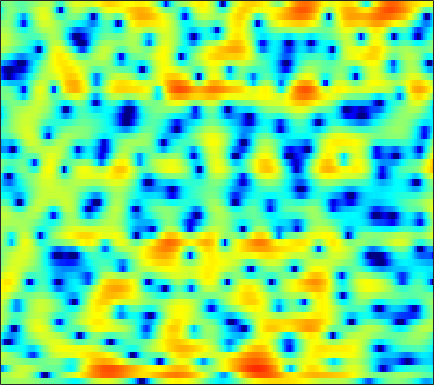

Source data for this figure (header and first rows):
0.61452, 0.62284, 0.67855, 0.76568, 0.84138, 0.93777, 1.0225, 1.0708, 1.1114, 1.1166, 1.0756, 1.0181, 0.89842, 0.73509, 0.5861, 0.35415, 0.10482, -0.0922, -0.34787, -0.58072, -0.78228, -0.90802, -1.0422, -1.154
1.484, 1.317, 1.289, 1.442, 1.636, 1.935, 2.22, 2.392, 2.533, 2.542, 2.397, 2.171, 1.692, 0.9726, 0.2446, -1.031, -2.768, -4.495, -7.724, -13.16, -30.58, -18.85, -10.61, -6.678
-8.534, -7.975, -5.396, -2.965, -1.531, -0.07018, 0.99, 1.571, 2.119, 2.44, 2.572, 2.559, 2.412, 2.129, 1.833, 1.358, 0.8279, 0.4215, -0.08936, -0.5019, -0.7757, -0.8792, -0.9107, -0.8691
1.654, 1.423, 1.22, 1.104, 1.04, 0.9563, 0.8425, 0.7263, 0.5223, 0.2689, -0.02568, -0.2543, -0.5405, -0.7793, -0.9144, -1.013, -1.012, -0.9558, -0.8221, -0.6409, -0.4268, -0.2666, -0.0754, 0.06866
2.453, 2.053, 1.531, 1.026, 0.6505, 0.1408, -0.4073, -0.8773, -1.611, -2.538, -3.745, -4.889, -6.82, -9.236, -11.06, -11.78, -9.621, -7.508, -5.028, -3.056, -1.481, -0.5116, 0.5473, 1.382
-1.246, -2.097, -3.114, -3.838, -4.138, -4.217, -4.091, -3.96, -3.852, -3.934, -4.255, -4.636, -5.277, -5.897, -6.173, -6.026, -5.185, -4.197, -2.696, -1.235, 0.07934, 0.9402, 1.903, 2.652
-6.768, -9.665, -15.78, -33.46, -19.57, -12.65, -9.245, -7.554, -5.904, -4.638, -3.64, -3.001, -2.264, -1.605, -1.145, -0.5494, 0.0373, 0.4797, 1.076, 1.654, 2.178, 2.514, 2.864, 3.093
-3.405, -4.712, -6.363, -7.654, -8.248, -8.477, -8.109, -7.468, -6.279, -4.87, -3.417, -2.384, -1.156, -0.1356, 0.5149, 1.245, 1.852, 2.223, 2.585, 2.808, 2.881, 2.839, 2.68, 2.44
0.4158, -0.929, -3.058, -5.837, -8.696, -14.78, -28.93, -16.89, -9.603, -5.556, -2.803, -1.238, 0.3895, 1.635, 2.363, 3.107, 3.604, 3.82, 3.88, 3.683, 3.233, 2.72, 1.816, 0.6535
2.277, 1.424, 0.2357, -0.9671, -1.793, -2.63, -2.997, -2.942, -2.413, -1.527, -0.5106, 0.2256, 1.106, 1.889, 2.4, 2.918, 3.211, 3.272, 3.126, 2.727, 2.052, 1.321, -0.03643, -1.987
2.107, 1.485, 0.6307, -0.2152, -0.829, -1.578, -2.092, -2.241, -2.118, -1.716, -1.131, -0.6098, 0.1206, 0.8172, 1.28, 1.768, 2.064, 2.168, 2.16, 1.961, 1.556, 1.115, 0.3679, -0.4958
2.225, 1.516, 0.3275, -1.169, -2.533, -4.691, -7.008, -8.276, -8.121, -6.229, -4.085, -2.66, -1.041, 0.2381, 0.9651, 1.68, 2.183, 2.438, 2.617, 2.596, 2.396, 2.156, 1.755, 1.279
2.82, 2.27, 1.19, -0.266, -1.605, -3.854, -6.581, -8.186, -7.962, -5.92, -3.741, -2.336, -0.8507, 0.2582, 0.895, 1.554, 2.041, 2.285, 2.432, 2.405, 2.244, 2.043, 1.662, 1.135
3.521, 3.347, 2.917, 2.289, 1.739, 0.979, 0.2621, -0.1701, -0.6006, -0.8481, -0.8626, -0.7518, -0.5778, -0.3951, -0.2027, 0.1054, 0.3726, 0.4914, 0.5309, 0.4583, 0.2389, -0.0571, -0.6312, -1.347
4.511, 4.611, 4.594, 4.363, 4.052, 3.532, 2.868, 2.229, 1.212, 0.08437, -1.205, -2.236, -3.434, -4.026, -3.907, -3.226, -2.454, -1.964, -1.518, -1.426, -1.776, -2.312, -3.358, -4.764
4.382, 4.789, 5.115, 5.208, 5.102, 4.698, 3.991, 3.254, 1.955, 0.1121, -2.539, -5.311, -11.07, -21.08, -13.51, -7.616, -4.721, -3.4, -2.409, -2.191, -2.585, -3.208, -4.555, -6.72
2.261, 2.966, 3.611, 3.991, 4.12, 4.024, 3.679, 3.278, 2.506, 1.484, 0.3421, -0.5706, -1.69, -2.357, -2.51, -2.448, -2.209, -2.031, -2.028, -2.282, -2.734, -3.265, -4.215, -5.261
0.6144, 1.347, 2.127, 2.662, 2.937, 3.145, 3.179, 3.083, 2.805, 2.448, 2.013, 1.624, 1.107, 0.645, 0.2839, -0.1788, -0.6063, -0.9778, -1.593, -2.25, -3.005, -3.679, -4.639, -5.526
-0.1159, 0.5666, 1.36, 1.994, 2.341, 2.71, 2.939, 3.011, 3.039, 2.95, 2.733, 2.536, 2.203, 1.752, 1.363, 0.8041, 0.1139, -0.4898, -1.345, -2.369, -3.595, -4.576, -6.003, -7.605
-0.4528, 0.2117, 0.9036, 1.492, 1.869, 2.268, 2.59, 2.81, 3.041, 3.135, 3.118, 3.045, 2.802, 2.401, 2.042, 1.406, 0.6111, -0.04303, -1.054, -2.315, -3.764, -5.044, -7.22, -10.08
-0.2192, 0.1111, 0.3205, 0.3772, 0.4917, 0.7771, 1.298, 1.809, 2.441, 2.976, 3.343, 3.411, 3.279, 2.935, 2.506, 1.748, 0.9099, 0.2167, -0.7714, -1.683, -2.665, -3.533, -4.764, -6.332
0.7509, 0.1748, -1.218, -3.703, -6.077, -7.181, -4.03, -1.513, 0.9299, 2.551, 3.479, 3.733, 3.653, 3.07, 2.271, 0.8842, -0.8669, -2.294, -3.601, -3.697, -3.114, -2.519, -1.807, -1.403
1.228, 0.5581, -0.753, -2.569, -3.957, -4.503, -2.935, -1.333, 0.4863, 1.798, 2.431, 2.607, 2.34, 1.446, 0.3986, -1.743, -5.119, -8.828, -16.42, -11.68, -6.648, -4.204, -2.126, -0.7137
1.335, 1.169, 0.8253, 0.5477, 0.3654, 0.3056, 0.4713, 0.6604, 1.005, 1.262, 1.357, 1.298, 0.9742, 0.4146, -0.1978, -1.221, -2.288, -3.086, -3.761, -3.918, -3.588, -3.138, -2.498, -1.819
1.747, 1.739, 1.641, 1.536, 1.449, 1.347, 1.275, 1.244, 1.246, 1.202, 1.196, 1.113, 0.9556, 0.7278, 0.4568, 0.04159, -0.4749, -0.8941, -1.437, -2.06, -2.615, -3.077, -3.608, -3.911
2.167, 2.156, 2.076, 1.85, 1.655, 1.351, 1.039, 0.8664, 0.7006, 0.6876, 0.8147, 0.9573, 1.183, 1.329, 1.397, 1.359, 1.112, 0.8212, 0.1768, -0.7513, -2.11, -3.518, -6.109, -10.05
1.529, 1.511, 1.28, 0.7854, 0.2334, -0.7148, -1.829, -2.68, -3.467, -3.355, -2.499, -1.522, -0.2421, 0.8278, 1.466, 2.028, 2.322, 2.316, 2.036, 1.436, 0.4393, -0.5303, -2.23, -3.999
-1.261, -1.231, -1.567, -2.252, -3.108, -4.766, -7.409, -10.53, -19.24, -20.34, -10.29, -6.656, -3.525, -1.363, -0.1912, 0.9477, 1.722, 2.078, 2.338, 2.336, 2.178, 1.956, 1.639, 1.366
-3.906, -3.903, -4.158, -4.608, -5.091, -5.889, -6.807, -7.42, -7.937, -7.507, -6.346, -5.1, -3.488, -1.99, -1.04, 0.02721, 0.8453, 1.327, 1.812, 2.118, 2.309, 2.363, 2.417, 2.406
-5.254, -5.553, -5.925, -6.302, -6.435, -6.486, -6.281, -6.035, -5.511, -4.833, -3.975, -3.284, -2.325, -1.379, -0.73, 0.08959, 0.765, 1.216, 1.69, 2.072, 2.323, 2.459, 2.551, 2.567
-5.99, -7.17, -8.778, -9.977, -10.12, -9.182, -7.668, -6.52, -5.068, -3.893, -2.806, -2.138, -1.296, -0.5741, -0.05359, 0.5678, 1.16, 1.564, 2.035, 2.432, 2.708, 2.851, 2.879, 2.79
-4.644, -6.836, -11.2, -19.43, -20.84, -12.24, -7.847, -5.706, -3.712, -2.303, -1.372, -0.8492, -0.3631, -0.0206, 0.2378, 0.6, 1.142, 1.599, 2.304, 2.918, 3.421, 3.619, 3.679, 3.407
-0.3407, -1.364, -2.69, -3.545, -3.738, -3.301, -2.474, -1.749, -0.9619, -0.3577, -0.1991, -0.2628, -0.8066, -1.748, -2.644, -3.437, -2.833, -1.546, 0.5443, 2.24, 3.492, 4.031, 4.381, 4.154
0.05763, -0.4613, -1.157, -1.566, -1.774, -1.777, -1.582, -1.31, -0.975, -0.7534, -0.8181, -1.17, -2.247, -4.312, -6.951, -12.54, -10.91, -6.185, -1.911, 0.7605, 2.452, 3.283, 3.851, 3.941
-3.663, -4.057, -4.59, -5.301, -5.74, -6.061, -5.61, -4.914, -3.676, -2.602, -1.739, -1.431, -1.246, -1.386, -1.513, -1.548, -1.129, -0.5094, 0.4977, 1.529, 2.324, 2.821, 3.192, 3.348
-8.841, -8.264, -8.425, -10.18, -12.86, -20.97, -18.09, -11.58, -6.666, -3.735, -1.787, -0.7565, 0.1922, 0.8075, 1.095, 1.389, 1.56, 1.706, 1.821, 1.944, 2.062, 2.121, 2.255, 2.353
-7.243, -6.439, -6.13, -6.308, -6.654, -6.874, -6.032, -4.798, -2.803, -1.01, 0.4082, 1.251, 2.022, 2.492, 2.63, 2.59, 2.303, 1.914, 1.244, 0.3969, -0.3778, -0.8262, -0.9287, -0.5311
-2.662, -2.459, -2.142, -1.768, -1.463, -0.9699, -0.3497, 0.2033, 0.9734, 1.766, 2.414, 2.8, 3.109, 3.158, 3.022, 2.535, 1.696, 0.7539, -1.004, -3.572, -7.586, -11.79, -13.69, -8.102
-1.946, -1.642, -1.103, -0.5635, -0.1322, 0.4502, 1.014, 1.436, 1.94, 2.374, 2.711, 2.859, 2.927, 2.784, 2.531, 1.969, 1.086, 0.2182, -1.308, -3.243, -5.415, -6.856, -7.417, -6.273
-3.661, -2.879, -1.866, -0.9718, -0.3572, 0.3715, 1.002, 1.421, 1.889, 2.239, 2.5, 2.597, 2.637, 2.53, 2.338, 1.96, 1.405, 0.8933, 0.1033, -0.7729, -1.599, -2.116, -2.636, -2.909
-5.912, -4.375, -2.792, -1.519, -0.7487, 0.09759, 0.7747, 1.183, 1.642, 1.98, 2.241, 2.383, 2.482, 2.5, 2.442, 2.272, 2.012, 1.729, 1.297, 0.7748, 0.1765, -0.2801, -0.9532, -1.683
-5.175, -3.897, -2.469, -1.373, -0.7241, -0.04409, 0.463, 0.7472, 1.048, 1.319, 1.539, 1.726, 1.944, 2.139, 2.272, 2.361, 2.353, 2.279, 2.046, 1.702, 1.22, 0.7433, 0.02826, -0.8638
-2.638, -1.971, -1.246, -0.7151, -0.433, -0.2433, -0.225, -0.2874, -0.4481, -0.5469, -0.4841, -0.2885, 0.225, 0.8564, 1.347, 1.927, 2.315, 2.492, 2.502, 2.283, 1.877, 1.438, 0.7271, -0.06709
-0.7362, -0.4134, -0.1864, -0.1302, -0.2536, -0.6513, -1.374, -2.159, -3.548, -5.33, -6.461, -6.152, -4.108, -1.744, -0.2611, 1.309, 2.364, 2.827, 3.098, 2.917, 2.323, 1.693, 0.5466, -0.6355
-0.623, -0.6226, -0.6895, -0.9335, -1.244, -1.829, -2.739, -3.786, -5.816, -9.055, -13.58, -12.93, -7.203, -3.002, -0.8682, 1.235, 2.645, 3.275, 3.655, 3.476, 2.624, 1.449, -1.018, -5.467
-4.702, -5.115, -5.701, -6.248, -6.489, -6.639, -6.709, -6.718, -6.851, -6.811, -6.337, -5.728, -4.363, -2.705, -1.461, -0.01036, 1.186, 1.858, 2.369, 2.496, 2.216, 1.676, 0.635, -0.5673
-10.36, -11.9, -14.79, -17.4, -17.3, -15.25, -13.27, -12.1, -10.92, -9.958, -8.86, -7.793, -6.394, -4.893, -3.716, -2.31, -1.088, -0.2766, 0.5671, 1.175, 1.596, 1.831, 2.01, 2.198
-11.37, -13.16, -16.69, -20.1, -20.15, -17.89, -16.27, -15.76, -15.56, -15.44, -14.36, -12.61, -10.11, -7.796, -6.226, -4.4, -2.909, -1.935, -0.7588, 0.2321, 1.074, 1.655, 2.348, 2.962
-6.917, -7.55, -8.663, -9.752, -10.48, -11.44, -12.72, -14.29, -17.7, -25.34, -23.77, -16.87, -12.04, -9.045, -7.325, -5.561, -4.192, -3.268, -2.034, -0.8351, 0.3235, 1.176, 2.237, 3.137
-1.649, -2.018, -2.64, -3.37, -3.977, -4.888, -5.951, -6.798, -7.925, -8.71, -8.747, -8.23, -7.452, -6.713, -6.412, -6.247, -6.194, -6.088, -5.237, -3.526, -1.521, -0.126, 1.561, 2.9
1.87, 1.608, 1.218, 0.7453, 0.328, -0.2914, -0.94, -1.409, -2.019, -2.542, -2.999, -3.365, -3.843, -4.566, -5.489, -7.488, -11.25, -17.16, -20.85, -9.371, -4.345, -1.879, 0.471, 2.09
2.681, 2.557, 2.306, 1.958, 1.647, 1.183, 0.6867, 0.2805, -0.2452, -0.7457, -1.248, -1.663, -2.234, -2.951, -3.546, -4.489, -5.503, -6.013, -5.71, -4.267, -2.391, -1.099, 0.3085, 1.322
2.13, 2.107, 1.943, 1.655, 1.377, 0.9291, 0.3996, -0.02417, -0.5849, -1.11, -1.526, -1.714, -1.924, -2.025, -2.047, -2.003, -1.851, -1.657, -1.247, -0.6778, -0.02197, 0.4659, 0.9847, 1.315
1.262, 1.31, 1.251, 1.026, 0.7228, 0.1268, -0.6753, -1.362, -2.356, -3.277, -3.829, -3.856, -3.41, -2.603, -1.972, -1.143, -0.3619, 0.1717, 0.7625, 1.24, 1.591, 1.788, 1.923, 1.885
0.02843, 0.3206, 0.5534, 0.5062, 0.2365, -0.4832, -1.676, -3, -5.495, -9.097, -13.09, -12.46, -7.958, -4.52, -2.647, -0.7727, 0.5786, 1.355, 2.118, 2.606, 2.848, 2.862, 2.715, 2.372
-2.29, -1.228, -0.2867, 0.1428, 0.1565, -0.2255, -1.102, -2.111, -3.97, -6.236, -7.91, -7.591, -5.307, -2.82, -1.208, 0.4715, 1.709, 2.389, 3.04, 3.392, 3.455, 3.29, 2.774, 1.931
-4.065, -2.316, -0.8198, -0.0185, 0.2457, 0.2434, -0.06484, -0.3871, -0.8722, -1.279, -1.419, -1.308, -0.7762, -0.02246, 0.6252, 1.447, 2.167, 2.592, 2.997, 3.195, 3.123, 2.878, 2.179, 0.9478
-1.43, -0.753, -0.1427, 0.1038, 0.06901, -0.2111, -0.622, -0.9478, -1.249, -1.363, -1.263, -1.049, -0.722, -0.345, -0.08038, 0.3076, 0.7125, 1.041, 1.449, 1.801, 2.011, 2.031, 1.827, 1.27
